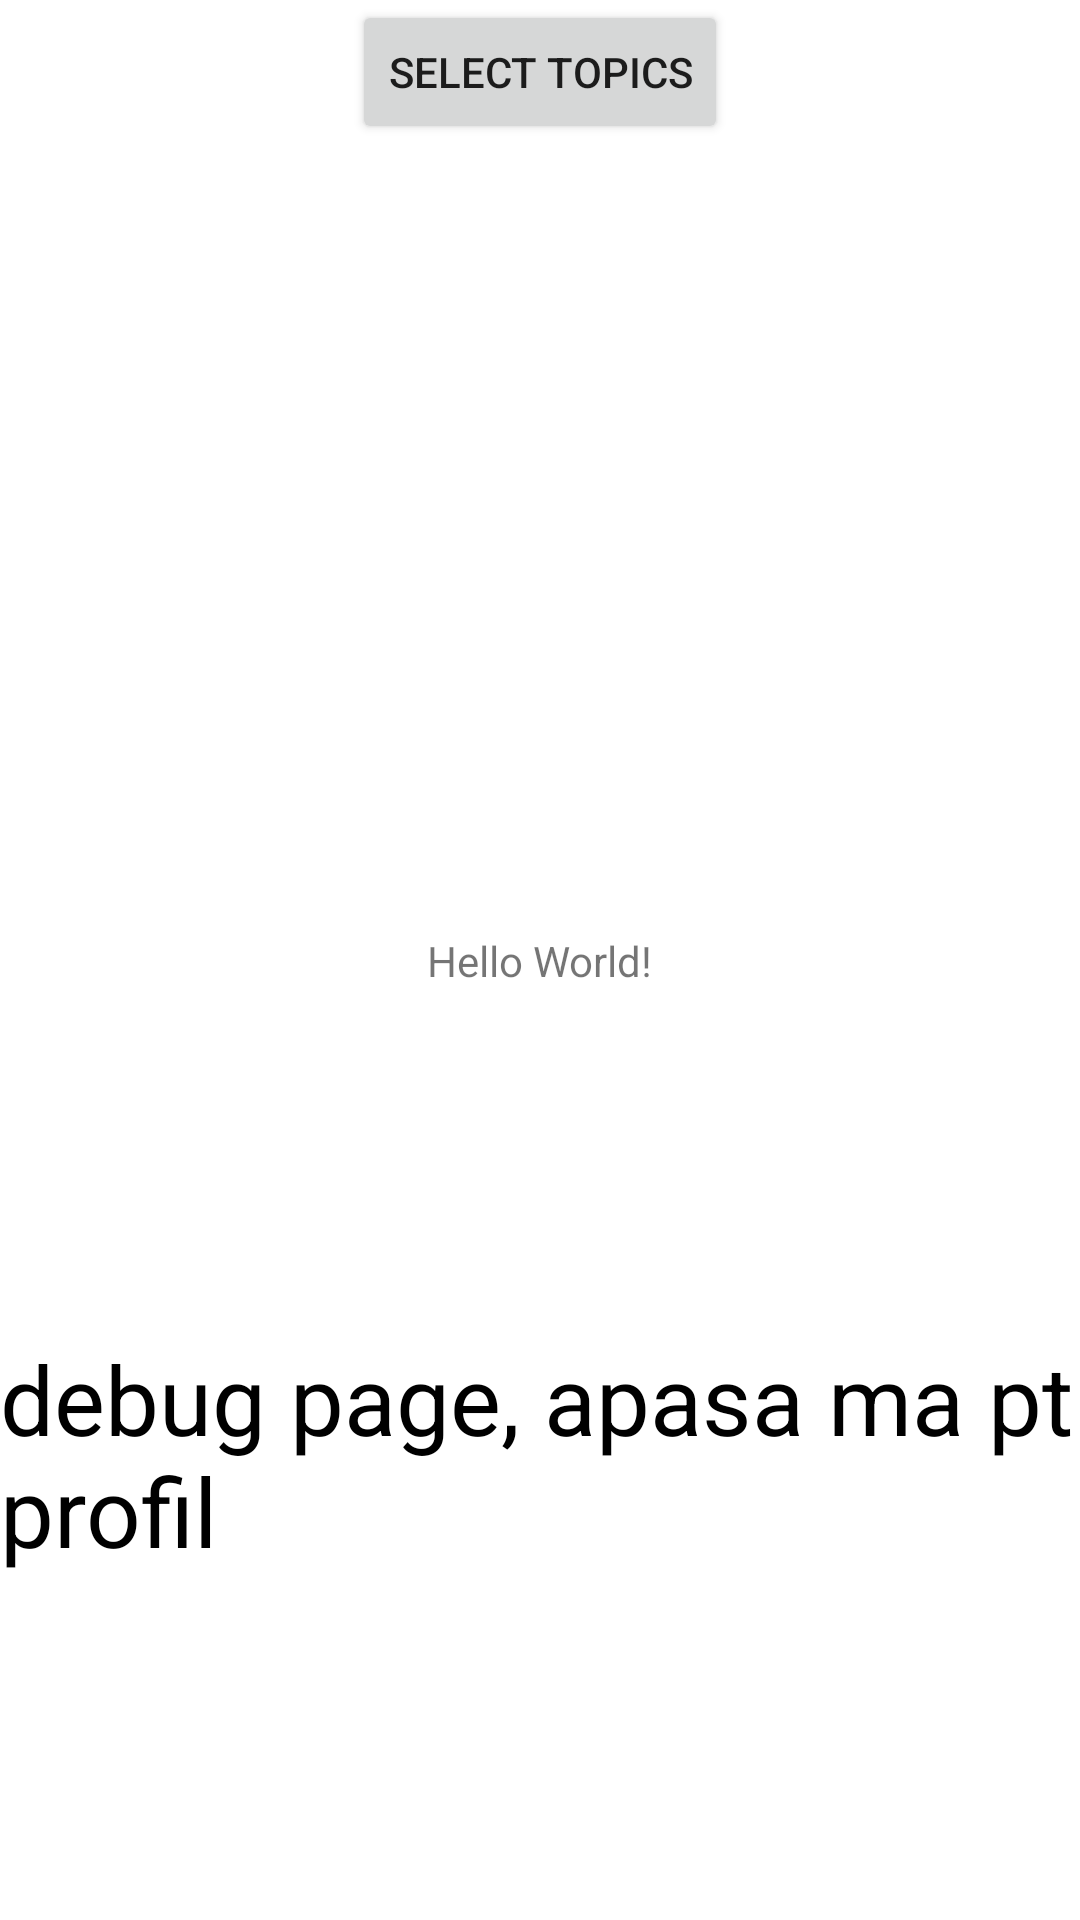

Produce the Android XML layout that renders to this screen, including the resource entries it uses.
<!-- AndroidManifest.xml: application theme Theme.MaterialComponents.Light.NoActionBar -->
<!-- res/layout/activity_main.xml -->
<?xml version="1.0" encoding="utf-8"?>
<androidx.constraintlayout.widget.ConstraintLayout xmlns:android="http://schemas.android.com/apk/res/android"
    xmlns:app="http://schemas.android.com/apk/res-auto"
    xmlns:tools="http://schemas.android.com/tools"
    android:layout_width="match_parent"
    android:layout_height="match_parent"
    tools:context=".MainActivity">

    <TextView
        android:id="@+id/textView"
        android:layout_width="wrap_content"
        android:layout_height="wrap_content"
        android:text="Hello World!"
        app:layout_constraintBottom_toBottomOf="parent"
        app:layout_constraintLeft_toLeftOf="parent"
        app:layout_constraintRight_toRightOf="parent"
        app:layout_constraintTop_toTopOf="parent" />

    <TextView
        android:id="@+id/textView2"
        android:layout_width="wrap_content"
        android:layout_height="wrap_content"
        android:text="debug page, apasa ma pt profil"
        android:textSize="32dp"
        android:textColor="#000000"
        app:layout_constraintBottom_toBottomOf="parent"
        app:layout_constraintLeft_toLeftOf="parent"
        app:layout_constraintRight_toRightOf="parent"
        app:layout_constraintTop_toBottomOf="@id/textView" />

    <Button
        android:layout_width="wrap_content"
        android:layout_height="wrap_content"
        android:id="@+id/button"
        android:text="select topics"
        app:layout_constraintLeft_toLeftOf="parent"
        app:layout_constraintRight_toRightOf="parent"
        app:layout_constraintTop_toTopOf="parent"
        app:layout_constraintTop_toBottomOf="@id/textView"/>

</androidx.constraintlayout.widget.ConstraintLayout>
<!-- resources referenced by this layout -->
<resources>

</resources>
